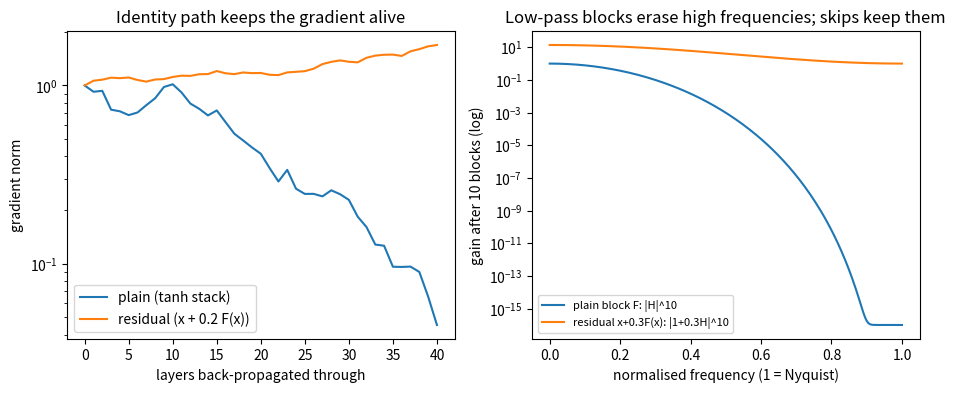

Write the Python code that produced this figure.
"""
Day 130 - Consolidation: the identity-path (skip connection) thread.

Left : gradient norm reaching the input vs depth. Plain stack h' = tanh(W h) versus residual stack
       h' = h + 0.2*tanh(W h). Same random weights, same width, seed 42.
Right: frequency response. A block F that is a low-pass filter kills high frequencies when stacked
       (|H|^L), but the residual block x + a*F(x) has gain |1 + a*H| >= 1 at every frequency.
"""
import numpy as np
import matplotlib.pyplot as plt

np.random.seed(42)

# ---- left: backward gradient norm vs depth ----
n, depth = 32, 40
Ws = [np.random.randn(n, n) / np.sqrt(n) for _ in range(depth)]
x0 = np.random.randn(n)

def grad_norms(residual):
    h, Js = x0.copy(), []
    for W in Ws:
        a = np.tanh(W @ h)
        Jf = (1 - a ** 2)[:, None] * W            # d tanh(Wh) / dh
        if residual:
            Js.append(np.eye(n) + 0.2 * Jf)
            h = h + 0.2 * a
        else:
            Js.append(Jf)
            h = a
    g = np.ones(n) / np.sqrt(n)                   # unit upstream gradient at the output
    norms = [np.linalg.norm(g)]
    for J in reversed(Js):
        g = J.T @ g                               # one backward step
        norms.append(np.linalg.norm(g))
    return np.array(norms)

plain, res = grad_norms(False), grad_norms(True)
layers = np.arange(depth + 1)

# ---- right: frequency response of a stacked low-pass block ----
w = np.linspace(0, np.pi, 200)
H = (2 + 2 * np.cos(w)) / 4                       # 3-tap [1,2,1]/4 low-pass: H(0)=1, H(pi)=0
L = 10
fig, ax = plt.subplots(1, 2, figsize=(11, 4))
ax[0].semilogy(layers, plain, label="plain (tanh stack)")
ax[0].semilogy(layers, res, label="residual (x + 0.2 F(x))")
ax[0].set_xlabel("layers back-propagated through")
ax[0].set_ylabel("gradient norm")
ax[0].set_title("Identity path keeps the gradient alive")
ax[0].legend()

alpha = 0.3
ax[1].semilogy(w / np.pi, np.abs(H) ** L + 1e-16, label=f"plain block F: |H|^{L}")
ax[1].semilogy(w / np.pi, np.abs(1 + alpha * H) ** L, label=f"residual x+{alpha}F(x): |1+{alpha}H|^{L}")
ax[1].set_xlabel("normalised frequency (1 = Nyquist)")
ax[1].set_ylabel("gain after 10 blocks (log)")
ax[1].set_title("Low-pass blocks erase high frequencies; skips keep them")
ax[1].legend(fontsize=8)

plt.savefig("graph_DAY_130.png", dpi=120, bbox_inches="tight")
print("grad @ depth40  plain %.2e  residual %.2e" % (plain[-1], res[-1]))
print("gain at Nyquist after %d blocks: plain %.1e  residual %.3f" % (L, abs(H[-1]) ** L, abs(1 + alpha * H[-1]) ** L))
print("gain at w=pi/2: plain %.1e  residual %.3f" % (abs(H[100]) ** L, abs(1 + alpha * H[100]) ** L))
print("gain at DC: plain %.2f  residual %.2f" % (abs(H[0]) ** L, abs(1 + alpha * H[0]) ** L))
